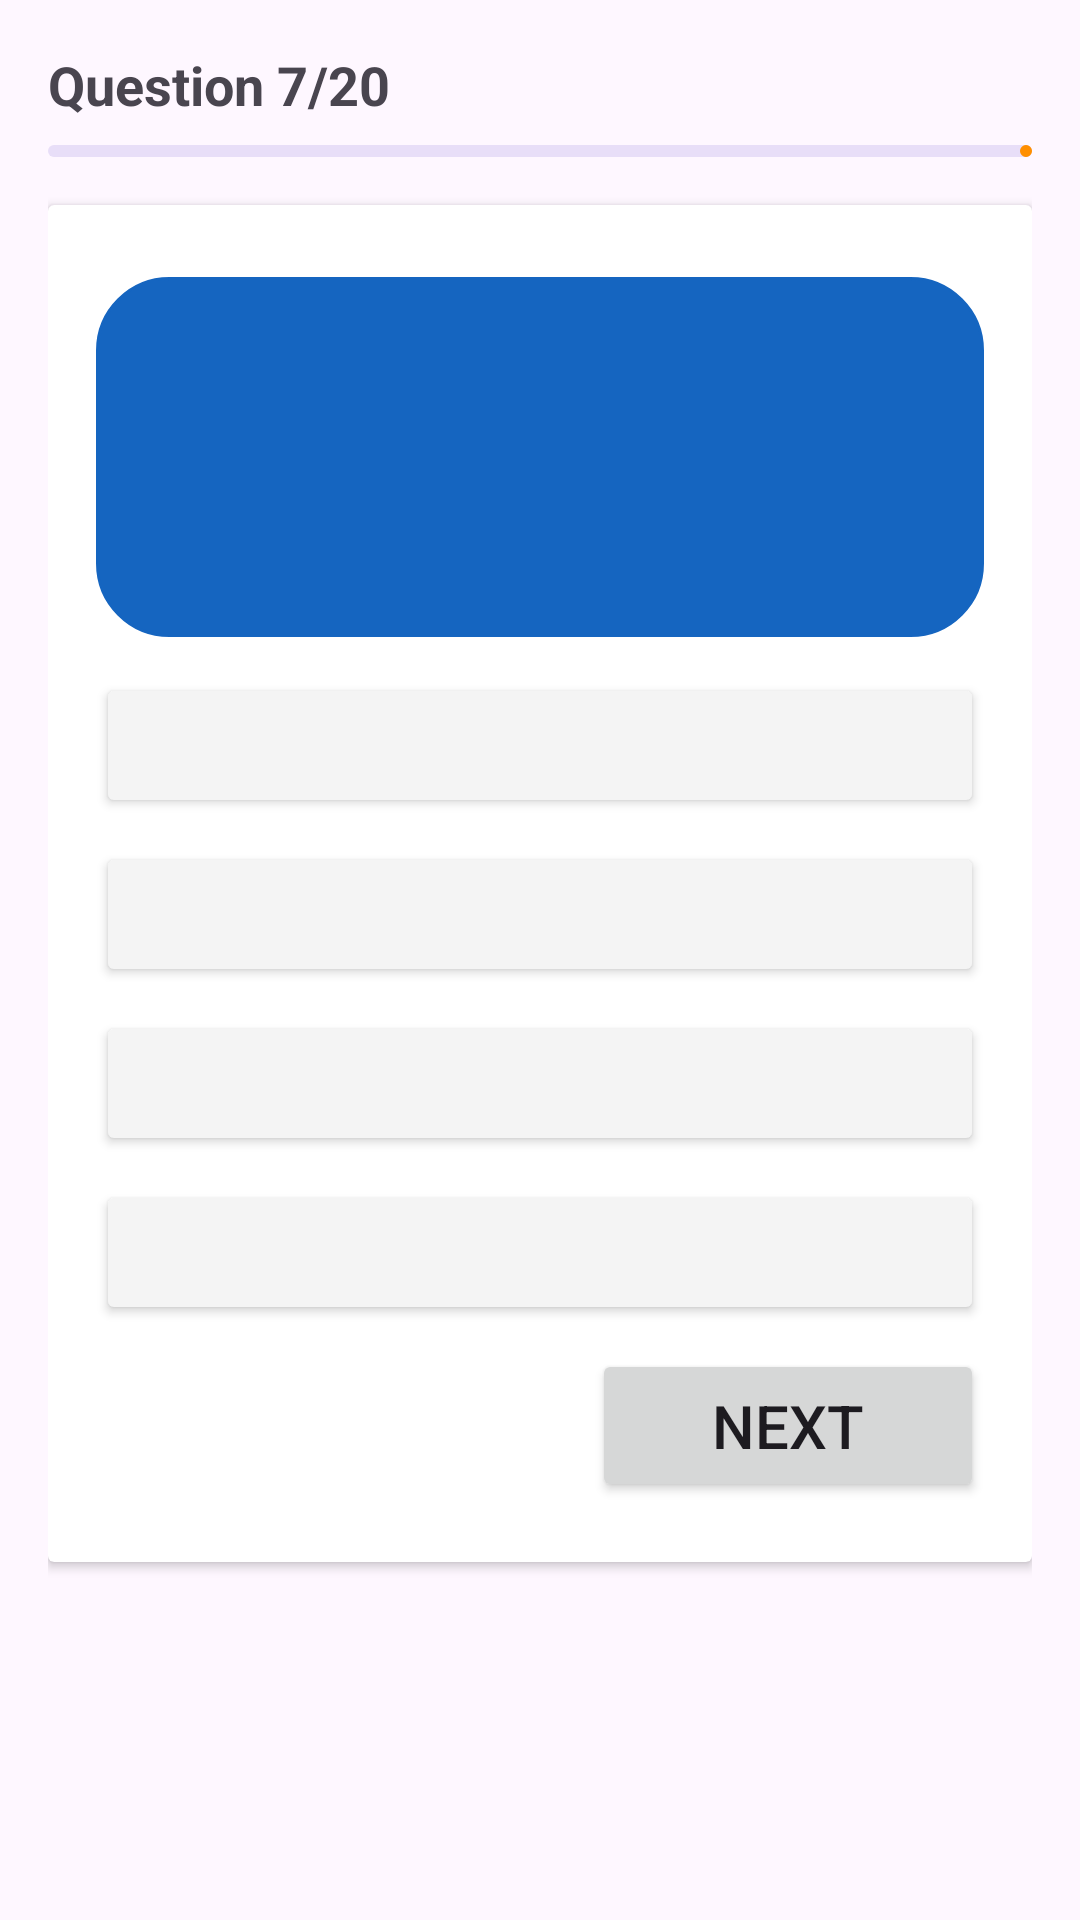

The Android layout XML behind this screen, and the referenced resources:
<!-- AndroidManifest.xml: application theme Theme.EducationApplication -->
<!-- res/layout/activity_quiz.xml -->
<?xml version="1.0" encoding="utf-8"?>
<LinearLayout xmlns:android="http://schemas.android.com/apk/res/android"
    xmlns:app="http://schemas.android.com/apk/res-auto"
    xmlns:tools="http://schemas.android.com/tools"
    android:layout_width="match_parent"
    android:layout_height="match_parent"
    android:orientation="vertical"
    android:padding="16dp"
    tools:context=".QuizActivity">

    <RelativeLayout
        android:layout_width="match_parent"
        android:layout_height="wrap_content" >

        <TextView
            android:layout_width="match_parent"
            android:layout_height="wrap_content"
            android:text="Question 7/20"
            android:textSize="18sp"
            android:textStyle="bold"
            android:layout_centerVertical="true"
            android:id="@+id/question_indicator_textview" />

        <ImageView
            android:layout_width="20dp"
            android:layout_height="20dp"
            android:src="@drawable/icon_timer"
            app:tint="@color/blue"
            android:layout_marginEnd="4dp"
            android:layout_toStartOf="@id/timer_indicator_textview"
            android:layout_centerVertical="true" />

        <TextView
            android:layout_width="wrap_content"
            android:layout_height="wrap_content"
            tools:text="5:46"
            android:textStyle="bold"
            android:textColor="@color/blue"
            android:layout_alignParentEnd="true"
            android:layout_centerVertical="true"
            android:id="@+id/timer_indicator_textview" />
    </RelativeLayout>

    <com.google.android.material.progressindicator.LinearProgressIndicator
        android:layout_width="match_parent"
        android:layout_height="wrap_content"
        android:layout_marginVertical="8dp"
        tools:progress="40"
        android:id="@+id/question_progress_indicator" />

    <androidx.cardview.widget.CardView
        android:layout_width="match_parent"
        android:layout_height="wrap_content"
        android:layout_marginVertical="8dp"
        android:elevation="4dp">
        <LinearLayout
            android:layout_width="match_parent"
            android:layout_height="wrap_content"
            android:orientation="vertical"
            android:padding="16dp">

            <TextView
                android:layout_width="match_parent"
                android:layout_height="120dp"
                tools:text="What is android OS?"
                android:textSize="20sp"
                android:textStyle="bold"
                android:padding="8dp"
                android:background="@drawable/rounded_corner"
                android:backgroundTint="@color/blue"
                android:textColor="@color/white"
                android:gravity="center"
                android:layout_marginVertical="8dp"
                android:id="@+id/question_textview" />

            <Button
                android:layout_width="match_parent"
                android:layout_height="wrap_content"
                android:layout_marginVertical="4dp"
                android:backgroundTint="@color/gray"
                tools:text="Ans A"
                android:textColor="@color/black"
                android:paddingVertical="12dp"
                android:gravity="center_vertical"
                android:textSize="18sp"
                android:id="@+id/btn0" />
            <Button
                android:layout_width="match_parent"
                android:layout_height="wrap_content"
                android:layout_marginVertical="4dp"
                android:backgroundTint="@color/gray"
                tools:text="Ans B"
                android:textColor="@color/black"
                android:paddingVertical="12dp"
                android:gravity="center_vertical"
                android:textSize="18sp"
                android:id="@+id/btn1" />
            <Button
                android:layout_width="match_parent"
                android:layout_height="wrap_content"
                android:layout_marginVertical="4dp"
                android:backgroundTint="@color/gray"
                tools:text="Ans C"
                android:textColor="@color/black"
                android:paddingVertical="12dp"
                android:gravity="center_vertical"
                android:textSize="18sp"
                android:id="@+id/btn2" />
            <Button
                android:layout_width="match_parent"
                android:layout_height="wrap_content"
                android:layout_marginVertical="4dp"
                android:backgroundTint="@color/gray"
                tools:text="Ans D"
                android:textColor="@color/black"
                android:paddingVertical="12dp"
                android:gravity="center_vertical"
                android:textSize="18sp"
                android:id="@+id/btn3" />

            <Button
                android:layout_width="wrap_content"
                android:layout_height="wrap_content"
                android:layout_marginVertical="4dp"
                android:text="Next"
                android:paddingVertical="12dp"
                android:gravity="center_vertical"
                android:layout_gravity="end"
                android:textSize="20sp"
                android:paddingHorizontal="40dp"
                android:id="@+id/next_btn" />
        </LinearLayout>
    </androidx.cardview.widget.CardView>

</LinearLayout>
<!-- resources referenced by this layout -->
<resources>
  <color name="black">#FF000000</color>
  <color name="blue">#1565C0</color>
  <color name="gray">#F4F4F4</color>
  <color name="white">#FFFFFFFF</color>
  <!-- drawable rounded_corner (drawable) -->
  <?xml version="1.0" encoding="utf-8"?>
  <shape xmlns:android="http://schemas.android.com/apk/res/android">
  <stroke
      android:width="1dp"
      android:color="@color/white"/>
      <corners
          android:radius="24dp" />
  </shape>
  <style name="Theme.EducationApplication" parent="Base.Theme.EducationApplication" />
  <style name="Base.Theme.EducationApplication" parent="Theme.Material3.DayNight.NoActionBar">
          
           <item name="colorPrimary">@color/orange</item>
      </style>
  <color name="orange">#FF8F00</color>
</resources>
